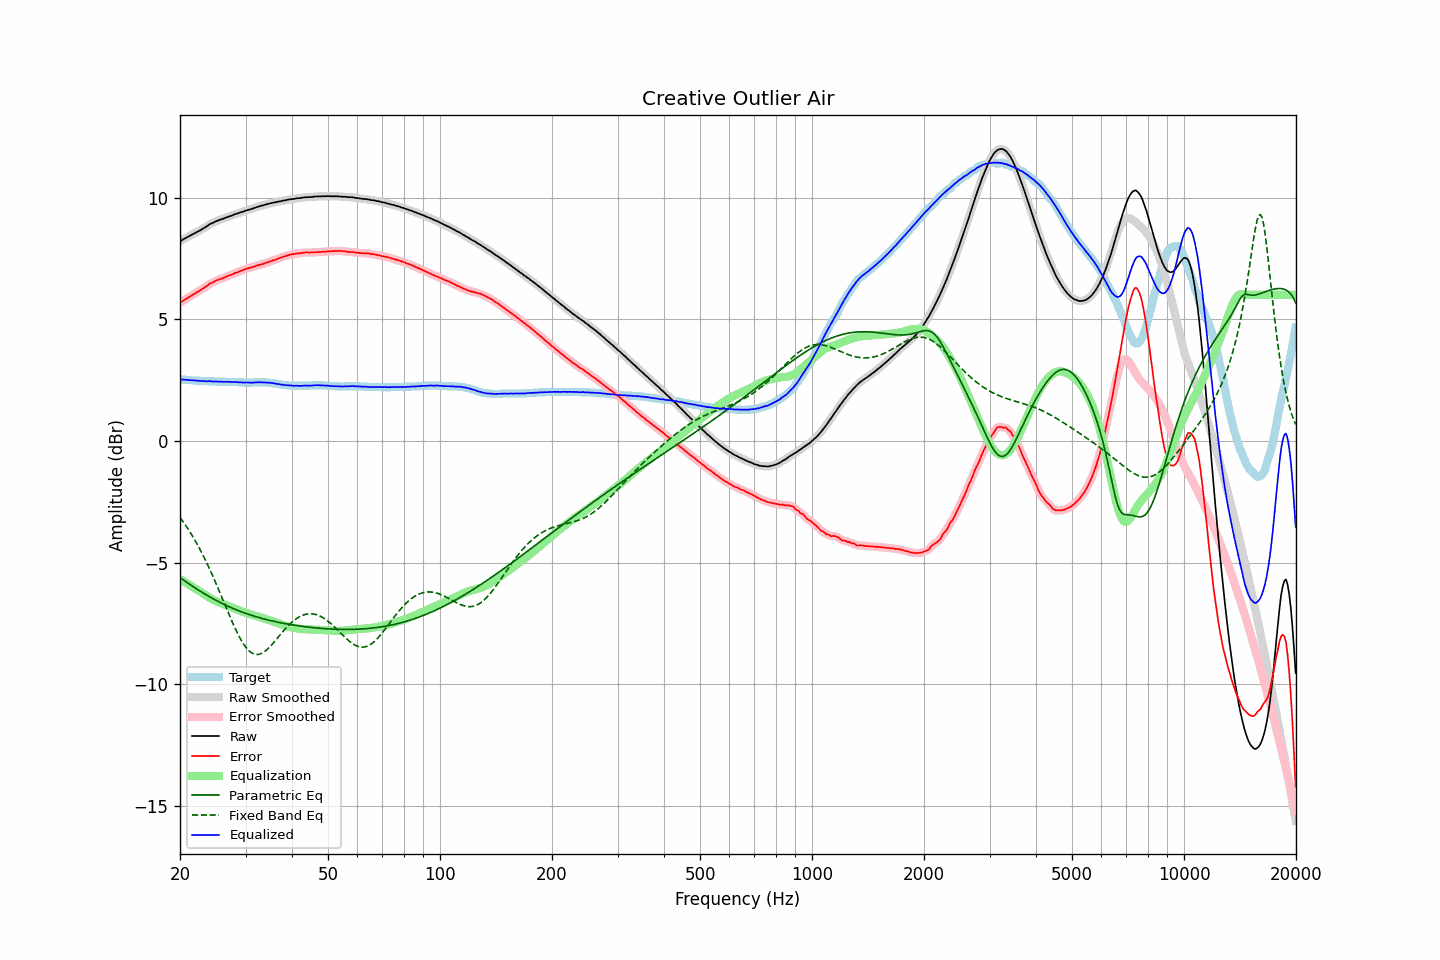

The file beside this chart, header and first rows:
frequency, raw, error, smoothed, error_smoothed, equalization, parametric_eq, fixed_band_eq, equalized_raw, equalized_smoothed, target
20.00, 8.20, 5.67, 8.20, 5.67, -5.68, -5.61, -3.14, 2.52, 2.52, 2.53
20.20, 8.24, 5.71, 8.24, 5.72, -5.72, -5.66, -3.23, 2.52, 2.52, 2.53
20.40, 8.28, 5.76, 8.28, 5.76, -5.76, -5.70, -3.32, 2.52, 2.52, 2.52
20.61, 8.32, 5.80, 8.32, 5.80, -5.80, -5.75, -3.42, 2.52, 2.52, 2.52
20.81, 8.35, 5.84, 8.35, 5.85, -5.84, -5.80, -3.52, 2.51, 2.51, 2.51
21.02, 8.39, 5.88, 8.39, 5.88, -5.88, -5.84, -3.62, 2.51, 2.51, 2.51
21.23, 8.42, 5.92, 8.42, 5.92, -5.92, -5.89, -3.72, 2.50, 2.50, 2.50
21.44, 8.46, 5.97, 8.46, 5.96, -5.97, -5.93, -3.82, 2.50, 2.49, 2.50
21.66, 8.49, 6.00, 8.49, 6.00, -6.00, -5.98, -3.93, 2.49, 2.49, 2.49
21.87, 8.53, 6.05, 8.53, 6.05, -6.04, -6.02, -4.05, 2.49, 2.49, 2.49
22.09, 8.56, 6.09, 8.56, 6.08, -6.08, -6.06, -4.16, 2.48, 2.48, 2.48
22.31, 8.60, 6.13, 8.60, 6.12, -6.12, -6.11, -4.28, 2.48, 2.48, 2.48
22.54, 8.63, 6.15, 8.63, 6.16, -6.16, -6.15, -4.40, 2.47, 2.47, 2.48
22.76, 8.67, 6.20, 8.67, 6.20, -6.21, -6.19, -4.53, 2.46, 2.46, 2.47
22.99, 8.71, 6.24, 8.71, 6.25, -6.25, -6.23, -4.66, 2.46, 2.46, 2.47
23.22, 8.75, 6.29, 8.75, 6.29, -6.29, -6.27, -4.79, 2.46, 2.46, 2.46
23.45, 8.79, 6.33, 8.79, 6.33, -6.34, -6.31, -4.92, 2.45, 2.45, 2.46
23.69, 8.83, 6.37, 8.84, 6.38, -6.38, -6.35, -5.06, 2.45, 2.46, 2.46
23.92, 8.88, 6.44, 8.88, 6.43, -6.42, -6.39, -5.20, 2.46, 2.45, 2.45
24.16, 8.92, 6.47, 8.91, 6.47, -6.46, -6.42, -5.34, 2.46, 2.45, 2.45
24.40, 8.94, 6.50, 8.95, 6.50, -6.50, -6.46, -5.49, 2.44, 2.45, 2.45
24.65, 8.98, 6.53, 8.98, 6.54, -6.54, -6.50, -5.64, 2.44, 2.44, 2.45
24.89, 9.01, 6.58, 9.01, 6.57, -6.57, -6.53, -5.79, 2.44, 2.44, 2.44
25.14, 9.04, 6.60, 9.04, 6.60, -6.60, -6.57, -5.95, 2.44, 2.44, 2.44
25.39, 9.06, 6.63, 9.06, 6.63, -6.63, -6.60, -6.10, 2.44, 2.44, 2.44
25.65, 9.09, 6.65, 9.09, 6.65, -6.65, -6.64, -6.26, 2.44, 2.44, 2.44
25.91, 9.11, 6.67, 9.11, 6.67, -6.68, -6.67, -6.42, 2.43, 2.43, 2.44
26.16, 9.13, 6.70, 9.13, 6.70, -6.70, -6.70, -6.58, 2.43, 2.43, 2.44
26.43, 9.16, 6.72, 9.16, 6.72, -6.73, -6.73, -6.74, 2.43, 2.43, 2.44
26.69, 9.18, 6.75, 9.18, 6.75, -6.75, -6.76, -6.89, 2.43, 2.43, 2.43
26.96, 9.21, 6.78, 9.21, 6.78, -6.78, -6.79, -7.05, 2.43, 2.43, 2.43
27.23, 9.23, 6.80, 9.23, 6.80, -6.81, -6.82, -7.21, 2.43, 2.42, 2.43
27.50, 9.25, 6.82, 9.26, 6.83, -6.83, -6.85, -7.36, 2.42, 2.42, 2.43
27.77, 9.28, 6.86, 9.28, 6.86, -6.86, -6.88, -7.51, 2.42, 2.42, 2.43
28.05, 9.31, 6.89, 9.31, 6.89, -6.89, -6.91, -7.66, 2.42, 2.42, 2.42
28.33, 9.33, 6.91, 9.33, 6.91, -6.91, -6.94, -7.80, 2.42, 2.42, 2.42
28.62, 9.35, 6.93, 9.35, 6.94, -6.94, -6.96, -7.93, 2.41, 2.41, 2.42
28.90, 9.37, 6.96, 9.37, 6.96, -6.96, -6.99, -8.06, 2.41, 2.41, 2.41
29.19, 9.40, 6.99, 9.39, 6.99, -6.99, -7.01, -8.18, 2.41, 2.40, 2.41
29.48, 9.41, 7.00, 9.42, 7.02, -7.02, -7.04, -8.29, 2.40, 2.40, 2.41
29.78, 9.44, 7.04, 9.44, 7.04, -7.04, -7.06, -8.39, 2.40, 2.40, 2.40
30.08, 9.46, 7.06, 9.46, 7.06, -7.06, -7.09, -8.48, 2.40, 2.40, 2.40
30.38, 9.48, 7.08, 9.48, 7.09, -7.08, -7.11, -8.56, 2.40, 2.40, 2.40
30.68, 9.50, 7.10, 9.50, 7.11, -7.10, -7.13, -8.63, 2.40, 2.40, 2.40
30.99, 9.52, 7.12, 9.52, 7.12, -7.12, -7.15, -8.68, 2.40, 2.40, 2.40
31.30, 9.54, 7.14, 9.54, 7.14, -7.14, -7.17, -8.72, 2.40, 2.40, 2.40
31.61, 9.56, 7.15, 9.56, 7.16, -7.16, -7.19, -8.75, 2.40, 2.40, 2.41
31.93, 9.59, 7.18, 9.59, 7.18, -7.18, -7.21, -8.77, 2.41, 2.40, 2.41
32.24, 9.61, 7.20, 9.61, 7.20, -7.20, -7.23, -8.77, 2.41, 2.41, 2.41
32.57, 9.63, 7.22, 9.63, 7.23, -7.22, -7.25, -8.77, 2.41, 2.41, 2.41
32.89, 9.65, 7.24, 9.65, 7.24, -7.24, -7.27, -8.75, 2.41, 2.41, 2.41
33.22, 9.67, 7.26, 9.67, 7.26, -7.26, -7.29, -8.72, 2.41, 2.41, 2.41
33.55, 9.68, 7.27, 9.69, 7.28, -7.28, -7.31, -8.68, 2.40, 2.40, 2.41
33.89, 9.71, 7.30, 9.70, 7.30, -7.30, -7.33, -8.63, 2.41, 2.40, 2.41
34.23, 9.72, 7.32, 9.72, 7.32, -7.33, -7.34, -8.58, 2.39, 2.40, 2.40
34.57, 9.74, 7.34, 9.74, 7.35, -7.35, -7.36, -8.52, 2.39, 2.39, 2.40
34.92, 9.76, 7.37, 9.76, 7.37, -7.37, -7.37, -8.45, 2.39, 2.39, 2.39
35.27, 9.77, 7.39, 9.77, 7.40, -7.39, -7.39, -8.38, 2.38, 2.38, 2.38
35.62, 9.79, 7.42, 9.79, 7.42, -7.42, -7.40, -8.30, 2.37, 2.37, 2.37
35.97, 9.80, 7.43, 9.80, 7.44, -7.44, -7.42, -8.23, 2.36, 2.36, 2.37
... 635 more rows
